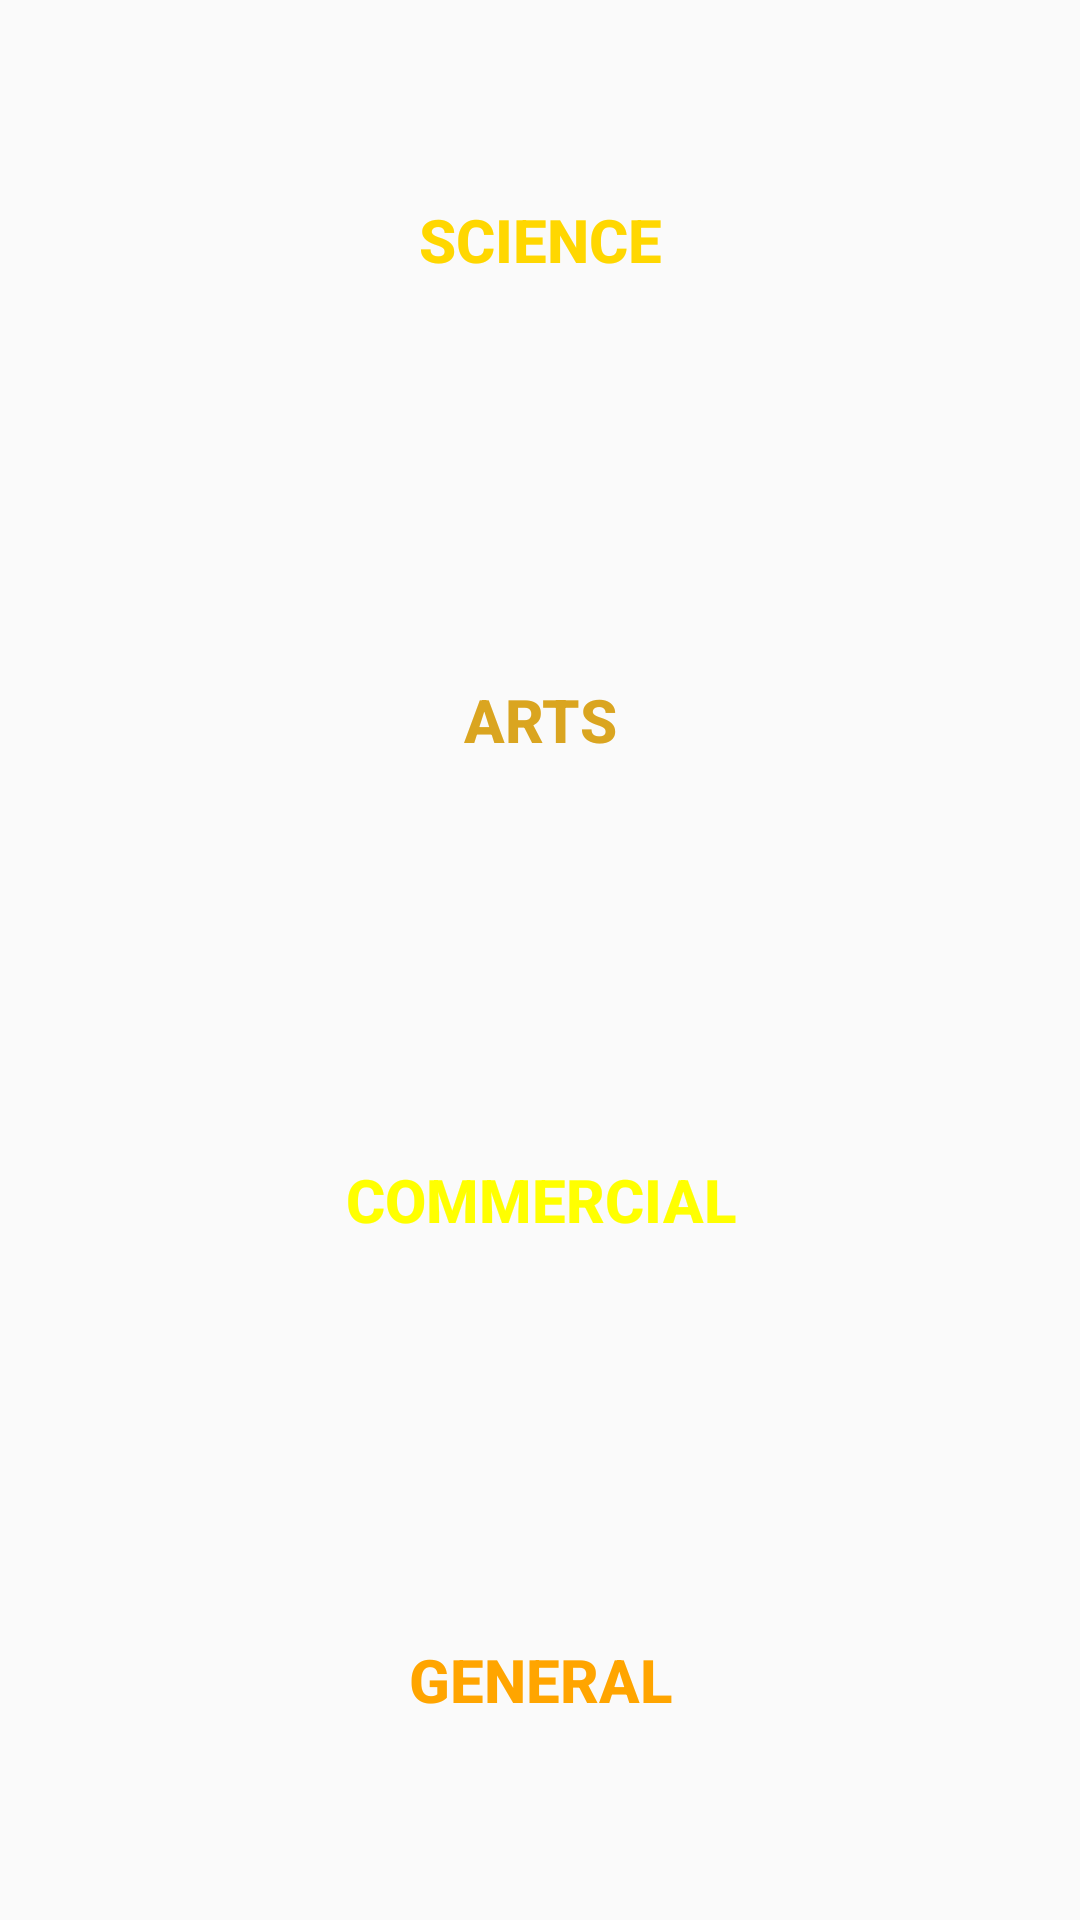

Reconstruct the res/layout file that produces this screen, plus the resources it refers to.
<!-- AndroidManifest.xml: application theme AppTheme.NoActionBar -->
<!-- res/layout/splash_buttons.xml -->
<?xml version="1.0" encoding="utf-8"?>
<LinearLayout xmlns:android="http://schemas.android.com/apk/res/android"
    android:layout_width="180dp"
    android:layout_height="wrap_content"
    android:layout_gravity="center"
    android:gravity="center"
    android:background="@android:color/transparent"
    android:orientation="vertical">

    <Button
        android:id="@+id/sci_btn"
        android:layout_width="match_parent"
        android:layout_height="wrap_content"
        android:layout_weight="1"
        android:background="@android:color/transparent"
        android:textStyle="bold"
        android:textSize="20dp"
        android:textColor="@color/Gold"
        android:text="Science" />

    <Button
        android:id="@+id/art_btn"
        android:layout_width="match_parent"
        android:layout_height="wrap_content"
        android:textStyle="bold"
        android:textSize="20dp"
        android:textColor="@color/Goldenrod"
        android:layout_weight="1"
        android:background="@android:color/transparent"
        android:text="Arts" />

    <Button
        android:id="@+id/comm_btn"
        android:layout_width="match_parent"
        android:layout_height="wrap_content"
        android:layout_weight="1"
        android:textStyle="bold"
        android:textSize="20dp"
        android:textColor="@color/Yellow"
        android:background="@android:color/transparent"

        android:text="Commercial" />

    <Button
        android:id="@+id/gen_btn"
        android:layout_width="match_parent"
        android:layout_height="wrap_content"
        android:layout_weight="1"
        android:textStyle="bold"
        android:textSize="20dp"
        android:textColor="@color/Orange"
        android:background="@android:color/transparent"
        android:text="General" />

</LinearLayout>
<!-- resources referenced by this layout -->
<resources>
  <color name="Gold">#FFD700</color>
  <color name="Goldenrod">#DAA520</color>
  <color name="Orange">#FFA500</color>
  <color name="Yellow">#FFFF00</color>
  <style name="AppTheme.NoActionBar" parent="AppTheme">
          <item name="windowActionBar">false</item>
          <item name="windowNoTitle">true</item>
          <item name="colorPrimary">#98fc23</item>
          <item name="colorPrimaryDark">#243f03</item>
          <item name="colorAccent">@color/cardview_shadow_start_color</item>
      </style>
  <style name="AppTheme" parent="Theme.AppCompat.Light.DarkActionBar">
          
          <item name="colorPrimary">#98fc23</item>
          <item name="colorPrimaryDark">#243f03</item>
          <item name="colorAccent">@color/cardview_shadow_start_color</item>
      </style>
</resources>
